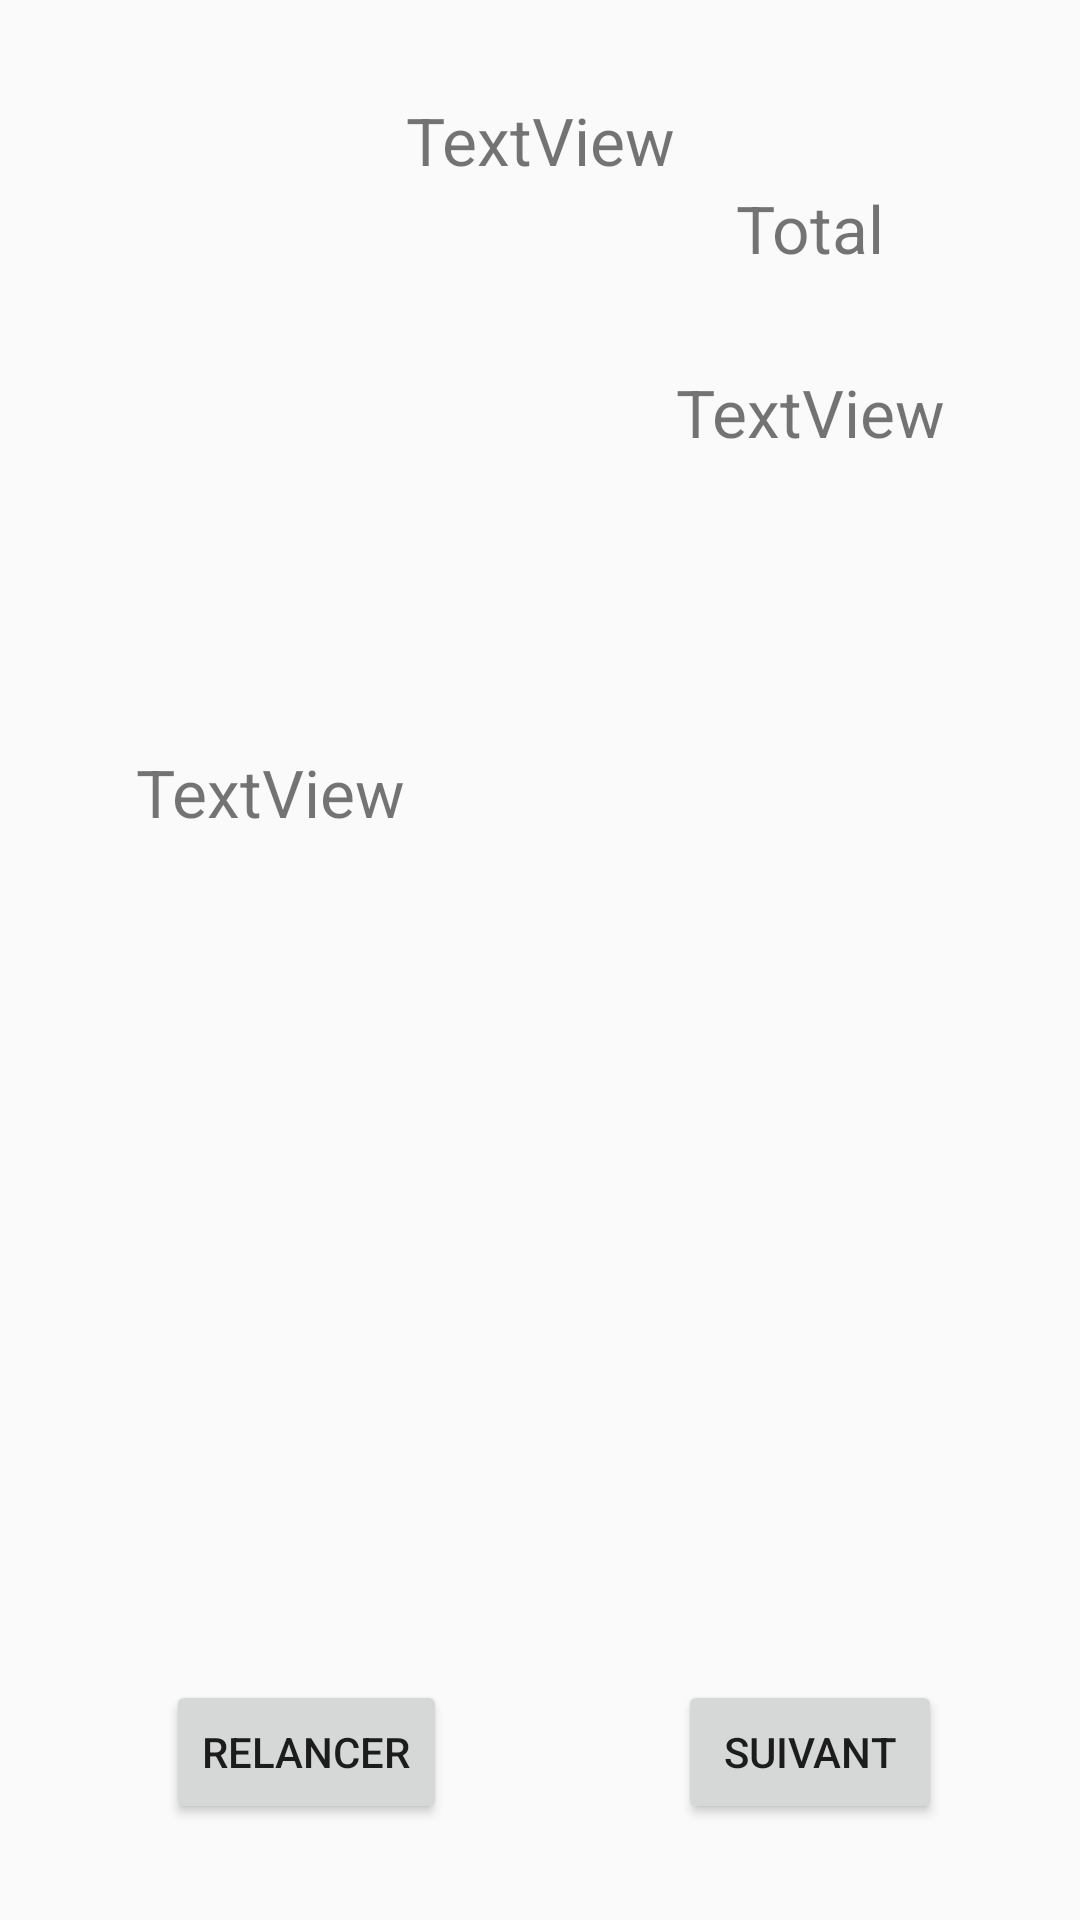

Here is an Android app screen rendered from its layout file. Give the layout XML and the strings, colors and styles it references.
<!-- AndroidManifest.xml: application theme AppTheme -->
<!-- res/layout/fragment_black_jack.xml -->
<?xml version="1.0" encoding="utf-8"?>
<FrameLayout xmlns:android="http://schemas.android.com/apk/res/android"
    xmlns:app="http://schemas.android.com/apk/res-auto"
    xmlns:tools="http://schemas.android.com/tools"
    android:layout_width="match_parent"
    android:layout_height="match_parent"
    tools:context=".UI.BlackJackFragment">

    <androidx.constraintlayout.widget.ConstraintLayout
        android:layout_width="match_parent"
        android:layout_height="match_parent">

        <TextView
            android:id="@+id/value_text"
            android:layout_width="wrap_content"
            android:layout_height="wrap_content"
            android:layout_marginBottom="32dp"
            android:text="TextView"
            android:textSize="22dp"
            app:layout_constraintBottom_toTopOf="@+id/relancer_button"
            app:layout_constraintEnd_toStartOf="@+id/guideline2"
            app:layout_constraintStart_toStartOf="parent"
            app:layout_constraintTop_toTopOf="parent" />

        <Button
            android:id="@+id/relancer_button"
            android:layout_width="wrap_content"
            android:layout_height="wrap_content"
            android:layout_marginStart="24dp"
            android:layout_marginLeft="24dp"
            android:layout_marginBottom="32dp"
            android:text="Relancer"
            app:layout_constraintBottom_toBottomOf="parent"
            app:layout_constraintEnd_toStartOf="@+id/guideline2"
            app:layout_constraintStart_toStartOf="parent" />

        <TextView
            android:id="@+id/textView10"
            android:layout_width="wrap_content"
            android:layout_height="wrap_content"
            android:text="Total"
            android:textSize="22dp"
            app:layout_constraintEnd_toEndOf="parent"
            app:layout_constraintStart_toStartOf="@+id/guideline2"
            app:layout_constraintTop_toBottomOf="@+id/joueur_text" />

        <TextView
            android:id="@+id/total_text"
            android:layout_width="wrap_content"
            android:layout_height="wrap_content"
            android:layout_marginTop="32dp"
            android:text="TextView"
            android:textSize="22dp"
            app:layout_constraintEnd_toEndOf="parent"
            app:layout_constraintStart_toStartOf="@+id/guideline2"
            app:layout_constraintTop_toBottomOf="@+id/textView10" />

        <TextView
            android:id="@+id/joueur_text"
            android:layout_width="wrap_content"
            android:layout_height="wrap_content"
            android:layout_marginTop="32dp"
            android:text="TextView"
            android:textSize="22dp"
            app:layout_constraintEnd_toEndOf="parent"
            app:layout_constraintStart_toStartOf="parent"
            app:layout_constraintTop_toTopOf="parent" />

        <Button
            android:id="@+id/suivant_button"
            android:layout_width="wrap_content"
            android:layout_height="wrap_content"
            android:layout_marginStart="32dp"
            android:layout_marginLeft="32dp"
            android:layout_marginEnd="32dp"
            android:layout_marginRight="32dp"
            android:layout_marginBottom="32dp"
            android:text="Suivant"
            app:layout_constraintBottom_toBottomOf="parent"
            app:layout_constraintEnd_toEndOf="parent"
            app:layout_constraintStart_toStartOf="@+id/guideline2" />

        <androidx.constraintlayout.widget.Guideline
            android:id="@+id/guideline2"
            android:layout_width="wrap_content"
            android:layout_height="wrap_content"
            android:orientation="vertical"
            app:layout_constraintGuide_percent="0.5" />
    </androidx.constraintlayout.widget.ConstraintLayout>
</FrameLayout>
<!-- resources referenced by this layout -->
<resources>
  <style name="AppTheme" parent="Theme.AppCompat.Light.NoActionBar">
          
          <item name="colorPrimary">@color/colorPrimary</item>
          <item name="colorPrimaryDark">@color/colorPrimaryDark</item>
          <item name="colorAccent">@color/colorAccent</item>
      </style>
  <color name="colorPrimary">#008577</color>
  <color name="colorPrimaryDark">#00574B</color>
  <color name="colorAccent">#D81B60</color>
</resources>
